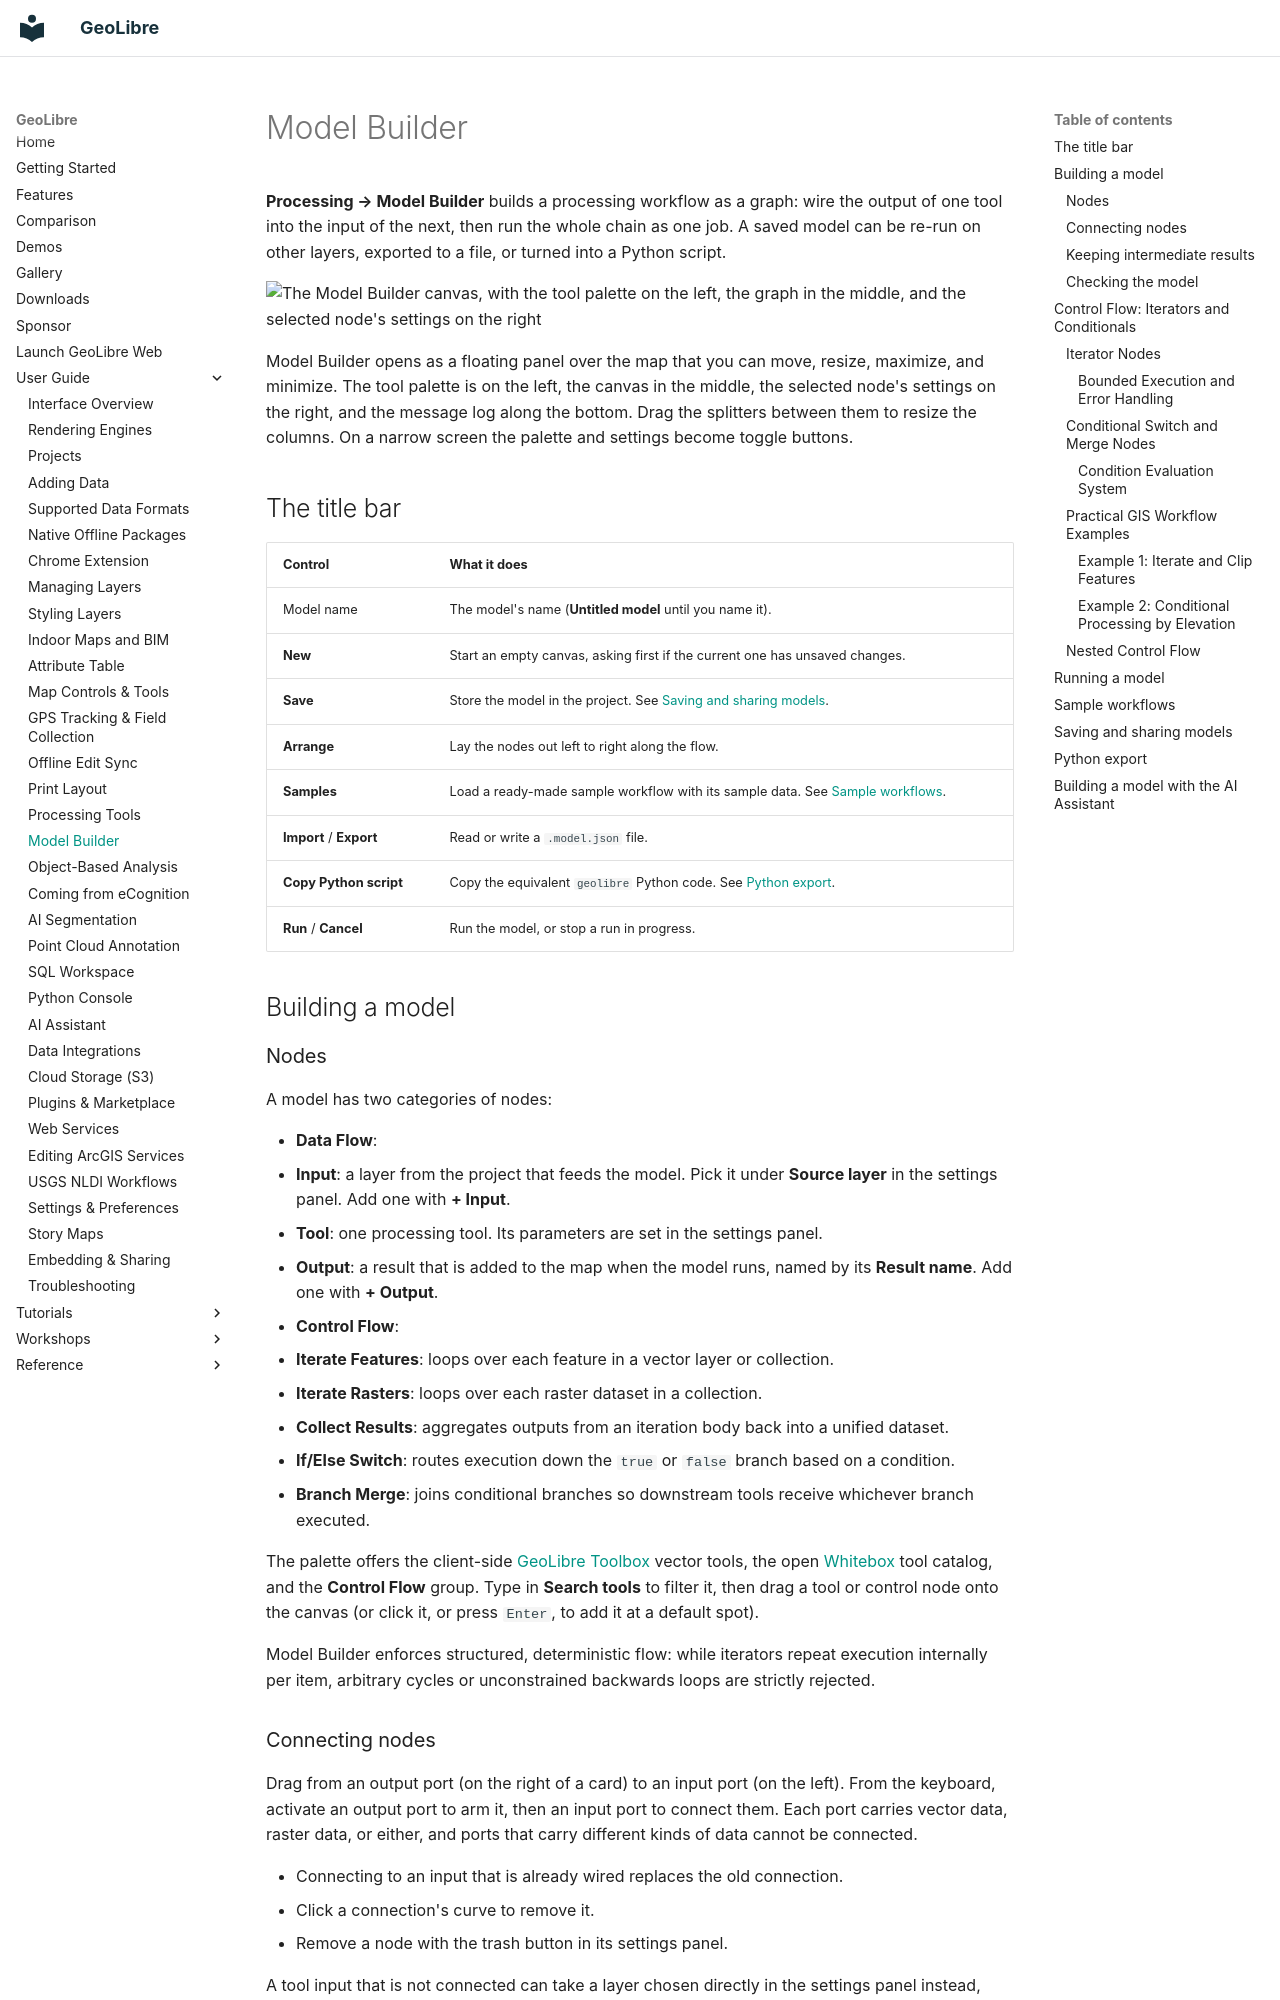

repository: opengeos/GeoLibre · page: user-guide/model-builder/index.html · generator: mkdocs

# Model Builder

**Processing → Model Builder** builds a processing workflow as a graph: wire
the output of one tool into the input of the next, then run the whole chain as
one job. A saved model can be re-run on other layers, exported to a file, or
turned into a Python script.

![The Model Builder canvas, with the tool palette on the left, the graph in the middle, and the selected node's settings on the right](https://assets.geolibre.app/images/geolibre-model-builder.webp)

Model Builder opens as a floating panel over the map that you can move, resize,
maximize, and minimize. The tool palette is on the left, the canvas in the
middle, the selected node's settings on the right, and the message log along
the bottom. Drag the splitters between them to resize the columns. On a narrow
screen the palette and settings become toggle buttons.

## The title bar

| Control | What it does |
| --- | --- |
| Model name | The model's name (**Untitled model** until you name it). |
| **New** | Start an empty canvas, asking first if the current one has unsaved changes. |
| **Save** | Store the model in the project. See [Saving and sharing models](#saving-and-sharing-models). |
| **Arrange** | Lay the nodes out left to right along the flow. |
| **Samples** | Load a ready-made sample workflow with its sample data. See [Sample workflows](#sample-workflows). |
| **Import** / **Export** | Read or write a `.model.json` file. |
| **Copy Python script** | Copy the equivalent `geolibre` Python code. See [Python export](#python-export). |
| **Run** / **Cancel** | Run the model, or stop a run in progress. |

## Building a model

### Nodes

A model has two categories of nodes:

- **Data Flow**:
  - **Input**: a layer from the project that feeds the model. Pick it under
    **Source layer** in the settings panel. Add one with **+ Input**.
  - **Tool**: one processing tool. Its parameters are set in the settings panel.
  - **Output**: a result that is added to the map when the model runs, named by
    its **Result name**. Add one with **+ Output**.
- **Control Flow**:
  - **Iterate Features**: loops over each feature in a vector layer or collection.
  - **Iterate Rasters**: loops over each raster dataset in a collection.
  - **Collect Results**: aggregates outputs from an iteration body back into a unified dataset.
  - **If/Else Switch**: routes execution down the `true` or `false` branch based on a condition.
  - **Branch Merge**: joins conditional branches so downstream tools receive whichever branch executed.

The palette offers the client-side [GeoLibre Toolbox](processing.md#geolibre-toolbox)
vector tools, the open [Whitebox](processing.md#whitebox-toolbox) tool catalog, and
the **Control Flow** group. Type in **Search tools** to filter it, then drag a tool
or control node onto the canvas (or click it, or press `Enter`, to add it at a default spot).

Model Builder enforces structured, deterministic flow: while iterators repeat execution
internally per item, arbitrary cycles or unconstrained backwards loops are strictly rejected.
